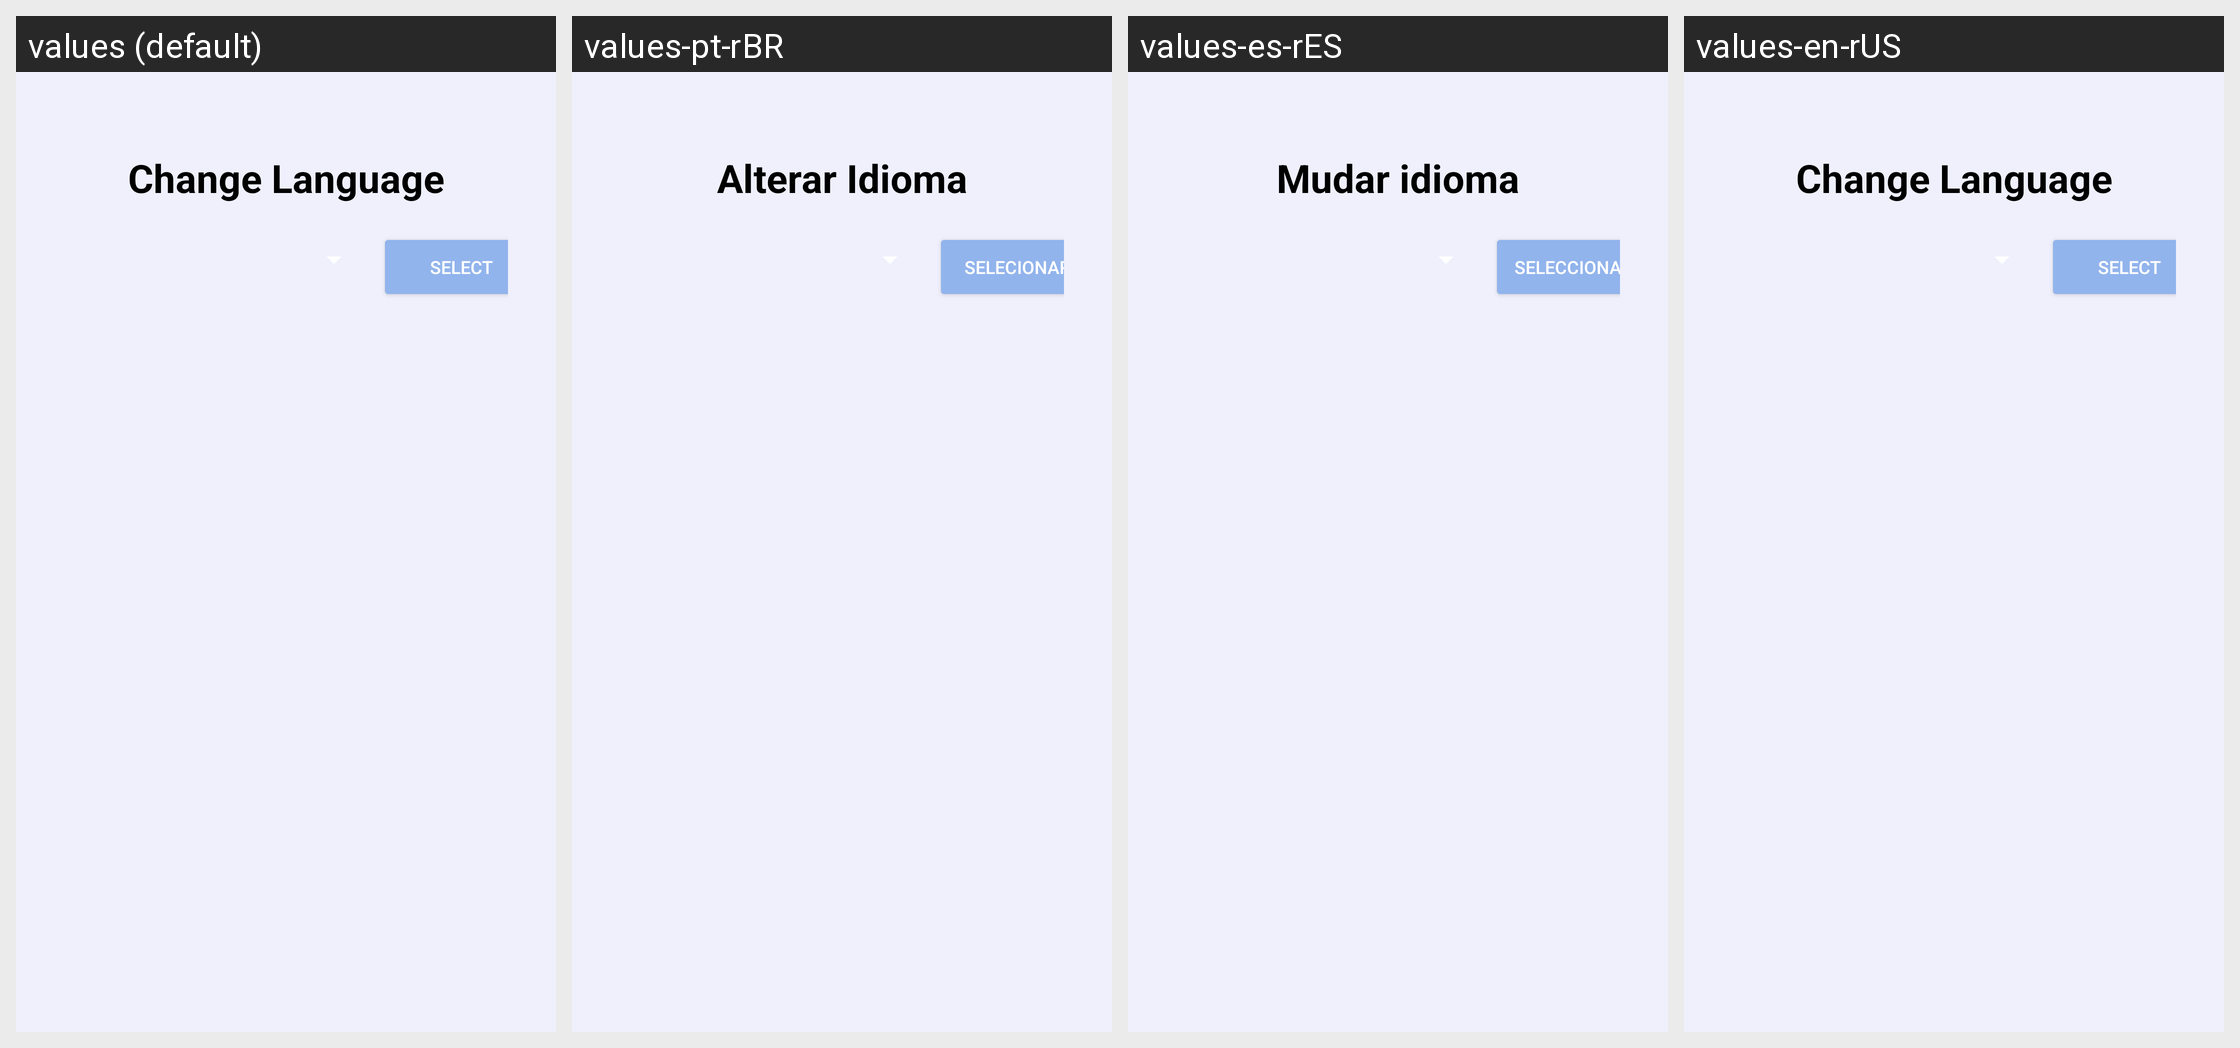

The same Android screen rendered under several of its app's locales, left to right. List the strings drawn on it with the default value and each locale's translation.
Android screen res/layout/acty_settings_settings.xml rendered under 4 locales, left to right: values (default), values-pt-rBR, values-es-rES, values-en-rUS. Device: Nexus 5 (rendered at 1080×1920; each locale shown at half size, 540×960, under a caption strip naming it); theme Theme.LazerRentTest.
Strings drawn on this screen, with the default value and each locale's value (text and hints the layout hard-codes, and strings that could not be matched under every locale, appear in the picture but are not listed):

settingssettings
  values: Change Language
  values-pt-rBR: Alterar Idioma
  values-es-rES: Mudar idioma
  values-en-rUS: Change Language

location_select
  values: select
  values-pt-rBR: Selecionar
  values-es-rES: seleccionar
  values-en-rUS: select
